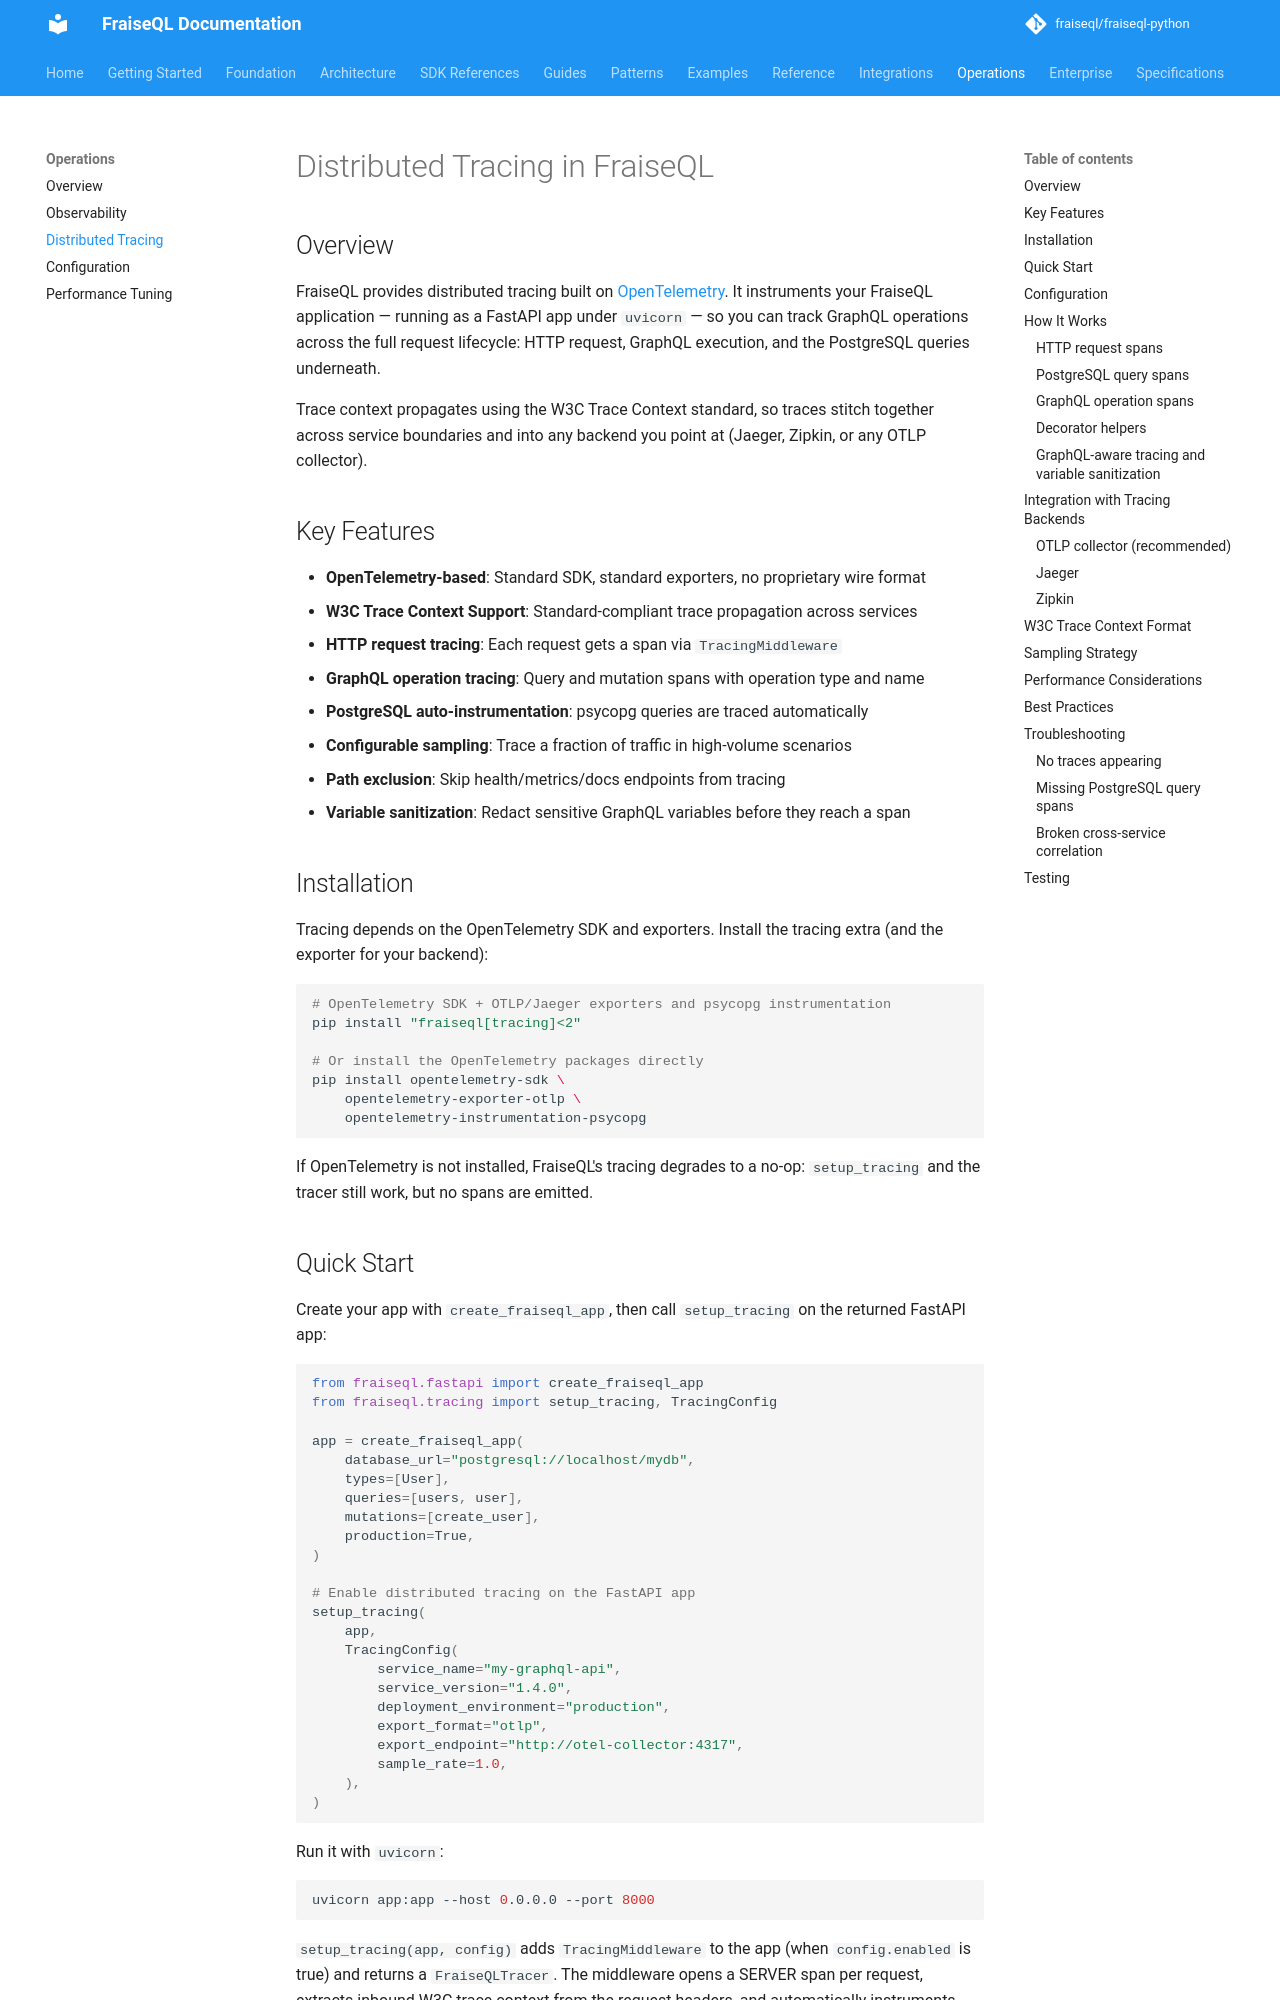

repository: fraiseql/fraiseql-python · page: operations/distributed-tracing/index.html · generator: mkdocs

---
title: Distributed Tracing in FraiseQL
description: FraiseQL provides OpenTelemetry-based distributed tracing for tracking GraphQL requests across service boundaries. Built on W3C Trace Context standards, it enables end-to-end request correlation, performance analysis, and debugging.
keywords: ["deployment", "scaling", "performance", "monitoring", "troubleshooting"]
tags: ["documentation", "reference"]
---

# Distributed Tracing in FraiseQL

## Overview

FraiseQL provides distributed tracing built on [OpenTelemetry](https://opentelemetry.io/). It instruments your FraiseQL application — running as a FastAPI app under `uvicorn` — so you can track GraphQL operations across the full request lifecycle: HTTP request, GraphQL execution, and the PostgreSQL queries underneath.

Trace context propagates using the W3C Trace Context standard, so traces stitch together across service boundaries and into any backend you point at (Jaeger, Zipkin, or any OTLP collector).

## Key Features

- **OpenTelemetry-based**: Standard SDK, standard exporters, no proprietary wire format
- **W3C Trace Context Support**: Standard-compliant trace propagation across services
- **HTTP request tracing**: Each request gets a span via `TracingMiddleware`
- **GraphQL operation tracing**: Query and mutation spans with operation type and name
- **PostgreSQL auto-instrumentation**: psycopg queries are traced automatically
- **Configurable sampling**: Trace a fraction of traffic in high-volume scenarios
- **Path exclusion**: Skip health/metrics/docs endpoints from tracing
- **Variable sanitization**: Redact sensitive GraphQL variables before they reach a span

## Installation

Tracing depends on the OpenTelemetry SDK and exporters. Install the tracing extra (and the exporter for your backend):

```bash
# OpenTelemetry SDK + OTLP/Jaeger exporters and psycopg instrumentation
pip install "fraiseql[tracing]<2"

# Or install the OpenTelemetry packages directly
pip install opentelemetry-sdk \
    opentelemetry-exporter-otlp \
    opentelemetry-instrumentation-psycopg
```

If OpenTelemetry is not installed, FraiseQL's tracing degrades to a no-op: `setup_tracing` and the tracer still work, but no spans are emitted.
